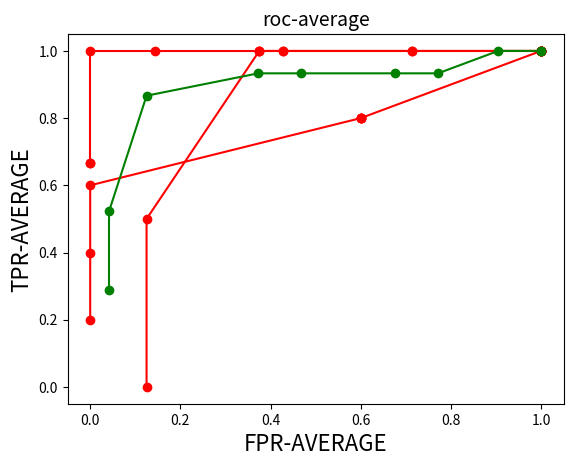

Here is the Python script that generated this plot:

import matplotlib.pyplot as plt
true = [[0, 0, 1], [0, 1, 0], [1, 0, 0], [0, 0, 1], [1, 0, 0], [0, 1, 0], [0, 1, 0], [0, 1, 0], [0, 0, 1], [0, 1, 0]]
predict = [[0.1, 0.2, 0.7], [0.1, 0.6, 0.3], [0.5, 0.2, 0.3], [0.1, 0.1, 0.8], [0.4, 0.2, 0.4], [0.6, 0.3, 0.1], [0.4, 0.2, 0.4], [0.4, 0.1, 0.5], [0.1, 0.1, 0.8], [0.1, 0.8, 0.1]]
avergex, avergey = [0.0] * 10, [0.0] * 10
for i in range(3):
    TPR = []
    FPR = []
    predictions = [(t, p) for t, p in zip([item[i] for item in true], [item[i] for item in predict])]
    predictions.sort(key=lambda x: x[1], reverse=True)
    sorted_predict = sorted([item[i] for item in predict], reverse=True)
    for a in sorted_predict:
        tp, fn, fp, tn = 0, 0, 0, 0
        for t, p in predictions:
            if t == 1 and p >= a:
                tp += 1
            elif t == 1 and p < a:
                fn += 1
            elif t == 0 and p >= a:
                fp += 1
            elif t == 0 and p < a:
                tn += 1
        if tp + fn == 0:
            TPR.append(0)
        else:
            TPR.append(tp / (tp + fn))
        if tn + fp == 0:
            FPR.append(0)
        else:
            FPR.append(fp / (tn + fp))
    avergex = [x + y for x, y in zip(avergex, TPR)]
    avergey = [x + y for x, y in zip(avergey, FPR)]

    plt.title('roc curve-' + str(i + 1), fontsize=14)
    plt.plot(FPR, TPR, 'ro-')
    plt.ylabel('TPR-' + str(i + 1), fontsize=16)
    plt.xlabel('FPR-' + str(i + 1), fontsize=16)
avergex = [round(x / 3, 4) for x in avergex]
avergey = [round(x / 3, 4) for x in avergey]

plt.title('roc-average', fontsize=14)
plt.plot(avergey, avergex, 'go-')
plt.xlabel('FPR-AVERAGE', fontsize=16)
plt.ylabel('TPR-AVERAGE', fontsize=16)
plt.show()




